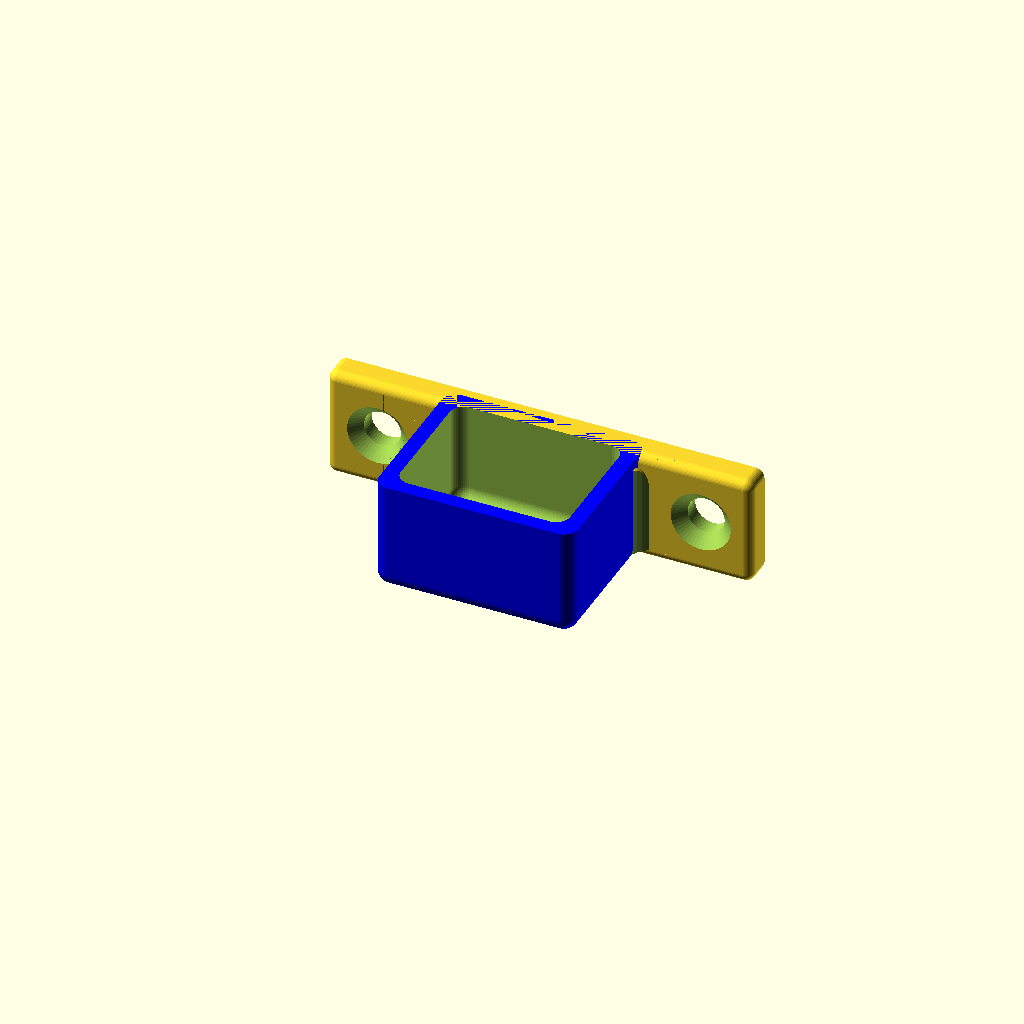
Cell 1: the model at its default parameters.
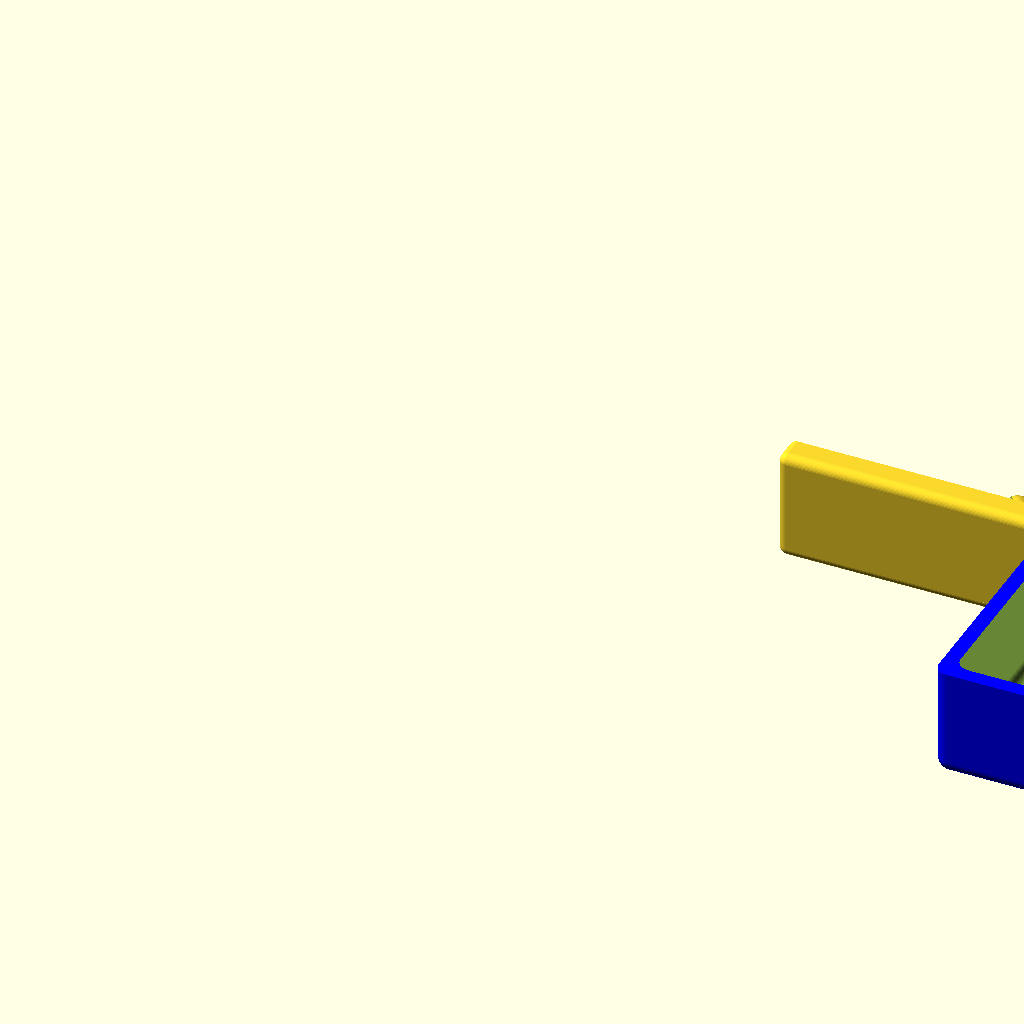
Cell 2: id = 23 (everything else at default).
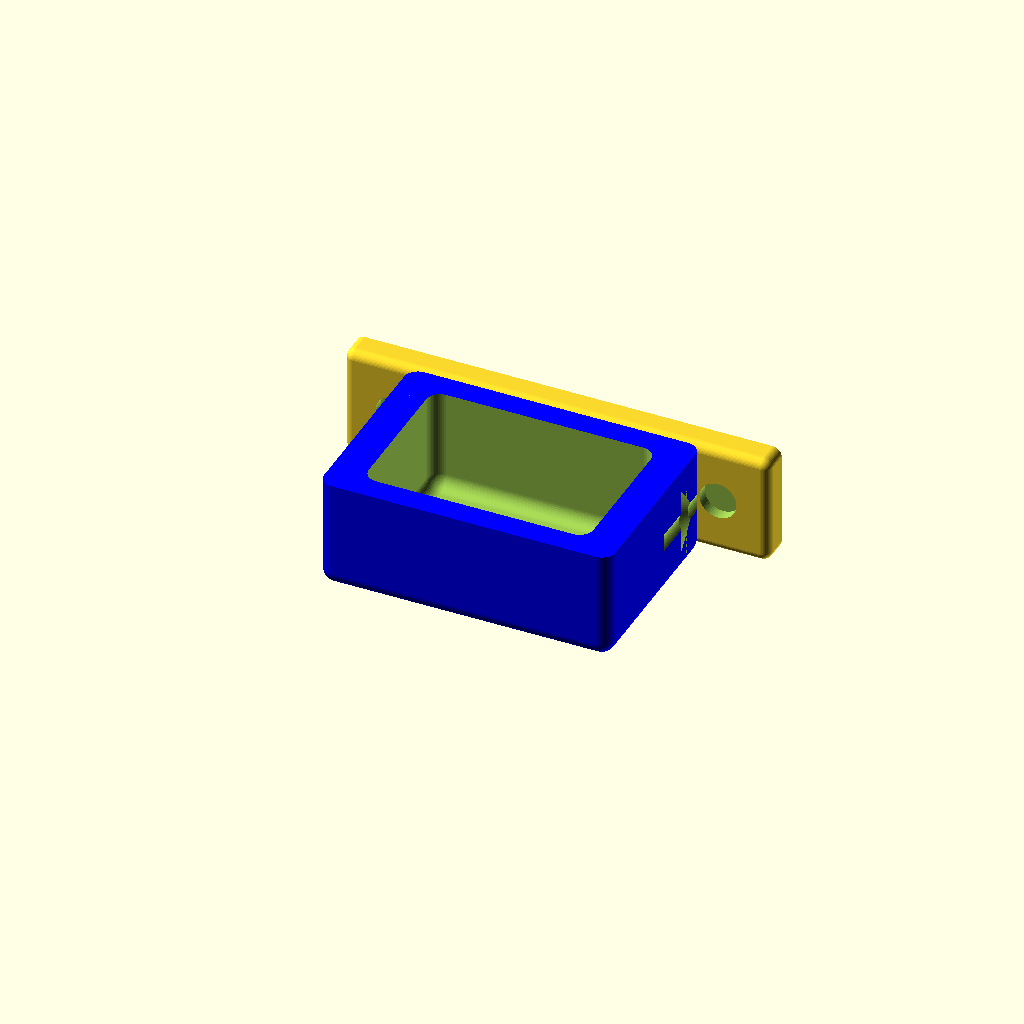
Cell 3: the same model with t = 4.
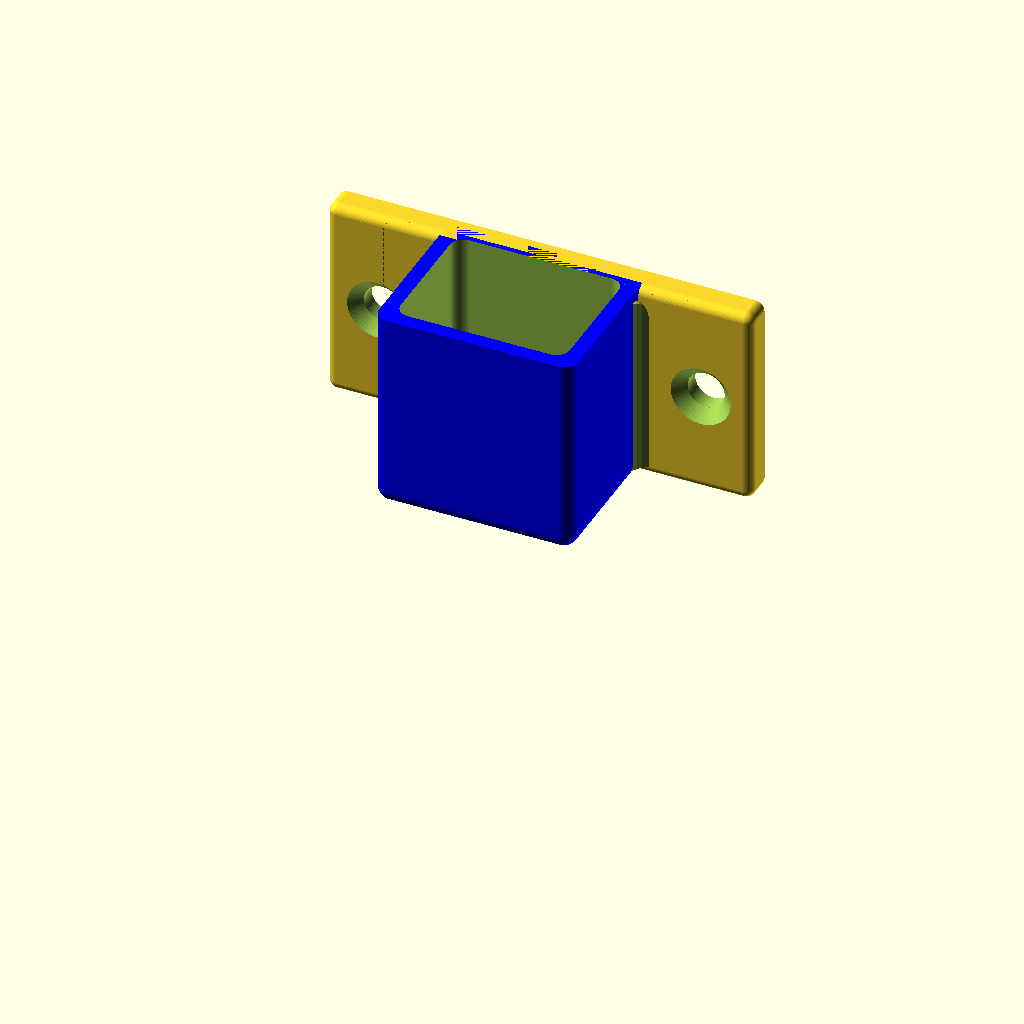
Cell 4: the same model with h3 = 20.
All cells are drawn from one camera (rotation 55°, 0°, 25°, orthographic, colour scheme Cornfield), so only the parameter changes between them.
Source of the model, DoorLatch_SideShaft2.scad:
part="catch"; //[bolt,shaft,catch,all]
id=11.5;
idw=id-.5;
t=2;
h=34;
h2=h;
h3=10;
$fn=50;

if(part=="shaft"||part=="all")
{
  intersection(){
  translate([-11,-11,-5]) cube([22,30,50]);
difference(){
  union(){
    color("blue")
    translate([0,-1]) box(d=id+t*3+.8*2,h=h,w=id+t*4+.8*2,bottom=1);
    //translate([-1.5*id,id/2+t/2+.8,0]) cube([id*3,3,h]);
    translate([0,id/2+t*2,h/2-1]) rotate([90,0,0]) box(w=id*4,d=h+2,h=2,top=1,r=1);
      translate([-1*id-3,id-8,2]) difference(){
        union(){
        cube([4,4,h-2]);
        translate([4,2,0]) sphere(2,center=true);
        }
        translate([0,0,-2.01])
          cylinder(r=4,h=h+8.02);
      }
      mirror([1,0,0]) translate([-1*id-3,id-8,2]) difference(){
        union(){
        cube([4,4,h-2]);
        translate([4,2,0]) sphere(2,center=true);
        }
        translate([0,0,-2.01])
          cylinder(r=4,h=h+8.02);
      }
  }
  for(m=[0,1])
  mirror([m,0,0])
  rotate([0,0,90]) translate([0,id*-.6,18]) rotate([90,0,0]) box(d=h*.55,w=5,h=t*3,r=2.45);
  translate([0,0,t]) box(d=id+t+.8*2,h=h,r=1);
  for(pos=[[id+6,id+t/2,5],
        [-1*id-6,id+t/2,5],
        [id+6,id+t*.5,h-5],
        [-1*id-6,id+t*.5,h-5],
        [0,id+t/2,h-7],
        [0,id+t/2,7]
        ])
    translate(pos) rotate([90,0,0]) union() { cylinder(d=4,h=10); 
      translate([0,0,4]) cylinder(d1=4,d2=8,h=2);
        translate([0,0,6]) cylinder(d=8,h=20);
     }
}
}
}
if(part=="bolt"||part=="all") {
  rotate([0,90]) rotate([135,0,0]) difference()
  {
    translate([6,h2*.6,h2*.6]) rotate([45+90,0,0])
    {
      difference()
      {
          box(w=idw+t+.8,d=id+t+.8,h=h2);
          translate([-20,0,10]) rotate([90,0,90]) cylinder(d=3,h=30,$fn=30);
          cylinder(d=12.6,h=2,$fn=50);
      }
    }
    translate([0,0,-53]) cube(100,center=true);
  }
}
if(part=="catch"||part=="all") {
  translate([id*6,0,h3]) mirror([0,0,0]) 
  //translate([0,0,h+5])
  {
//        translate([-.5*(id+t*5),-.5*(h3+t*5),0]) cube([id+t*5,h3+t*5,0.1]);
    difference()
    {
      union(){
        color("blue")
        translate([0,0,1.5]) box(d=id+t*2+2,h=h3+.5,w=id+t*5,top=0,bottom=1,r=1.5);
        //translate([id*-1.5,id/2+t-.8]) cube([id*3,3,h3]);
        translate([0,id/2+t*2,h3/2+1]) rotate([90,0,0]) box(w=id*4,d=h3+2,h=2,top=1,r=1);
        translate([-1*id-t-1,id-8,1]) difference(){
          union(){
          cube([4,4,h3-2]);
          translate([4,2,h3-2]) sphere(2,center=true);
          }
          translate([0,0,-0.01])
            cylinder(r=4,h=h3+4.02);
        }
        mirror([1,0,0])
        translate([-1*id-2.75,id-8,1]) difference(){
          union(){
          cube([4,4,h3-2]);
          translate([4,2,h3-2]) sphere(2,center=true);
          }
          translate([0,0,-0.01])
            cylinder(r=4,h=h3+4.02);
        }
      }
      translate([0,0,2.5]) box(d=id+t+.8,h=h3+.02,w=id+t*3+.8,r=1.5,bottom=1);
      //holes:
      translate([0,0,1]) {
      translate([-1*id-6,12,h3/2]) rotate([90,0,0]) union() { cylinder(d=4,h=10); translate([0,0,4]) cylinder(d1=4,d2=8,h=2); }
      translate([id+6,12,h3/2]) rotate([90,0,0]) union() { cylinder(d=4,h=10); translate([0,0,4]) cylinder(d1=4,d2=8,h=2); }
    }
  }
}
}

module box(d,h,w=0,r=2,top=0,bottom=0)
{
  translate([(w==0?d:w)*-.5,d*-.5])
    intersection(){
      translate([0,0,bottom?-1*r:0]) cube([w==0?d:w,d,h+(top?r:0)+(bottom?r:0)]);
    minkowski() {
      sphere(r=r,h=1);
      translate([r,r]) cube([(w==0?d:w)-r*2,d-r*2,h]);
    }
  }
  //cylinder(d=d,h=h);
}
Parameter table extracted from the source (name, type, default, range or options):
part: string, default "catch", options "bolt", "shaft", "catch", "all"
id: number, default 11.5
t: number, default 2
h: number, default 34
h3: number, default 10
